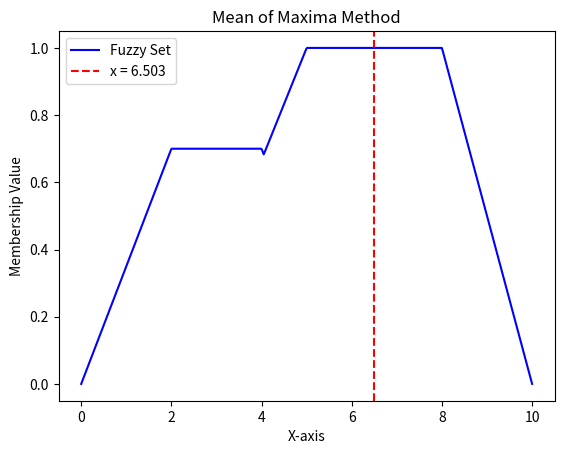

Write the Python code that produced this figure.
import numpy as np
import matplotlib.pyplot as plt

# TRAPEZOIDAL membership function
def trapezoidal_member(x, a, b, c, d, height):
    """Trapezoidal membership function"""
    if x <= a:
        return 0.0
    elif a < x < b:
        return ((x - a) / (b - a)) * height
    elif b <= x <= c:
        return height
    elif c < x < d:
        return ((d - x) / (d - c)) * height
    else:
        return 0.0
    
def fuzzy_union(setA, setB):
    union = []
    for value in list(zip(setA, setB)):
        union.append(max(value))
    return union

# Plot the membership functions and operations
x_values = np.linspace(0, 10, 500)

# Function 1
a, b, c, d, h = 0, 2, 4, 6, 0.7
y_values_func1 = [trapezoidal_member(x, a, b, c, d, h) for x in x_values]

# Function 2
a, b, c, d, h = 2, 5, 8, 10, 1
y_values_func2 = [trapezoidal_member(x, a, b, c, d, h) for x in x_values]

# Fuzzy set (obtained by taking union of functions defined above)
fuzzy_values = fuzzy_union(y_values_func1, y_values_func2)
plt.plot(x_values, fuzzy_values, 'blue', label='Fuzzy Set')
plt.title('Mean of Maxima Method')
plt.xlabel('X-axis')
plt.ylabel('Membership Value')

def meanOfMaxima(x_values, fuzzy_values):
    maxima = max(fuzzy_values)
    maxima_index = [i for i, x in enumerate(fuzzy_values) if x == maxima]
    maxima_values = [x_values[x] for x in maxima_index]
    crisp_value = np.mean(maxima_values)
    crisp_value = round(crisp_value, 3)
    plt.axvline(x=crisp_value, color='r', linestyle='--', label=f'x = {crisp_value}')
    plt.legend()
    plt.show()

meanOfMaxima(x_values, fuzzy_values)
